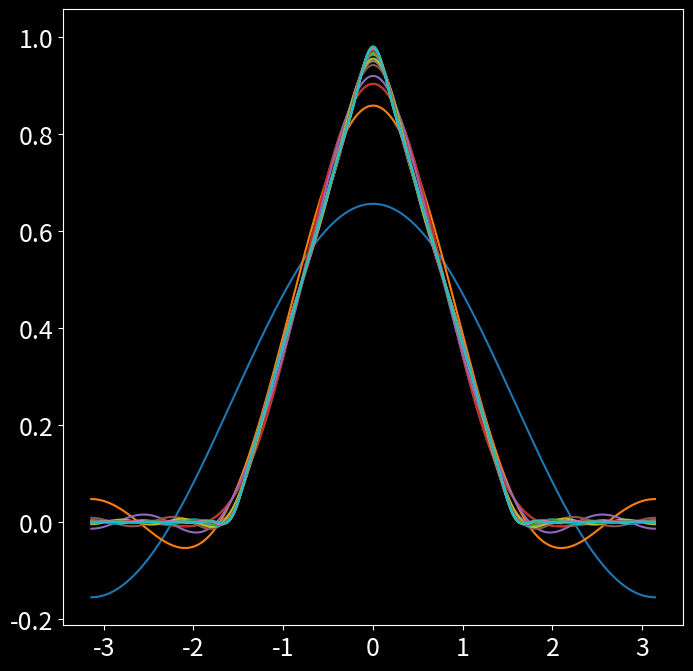
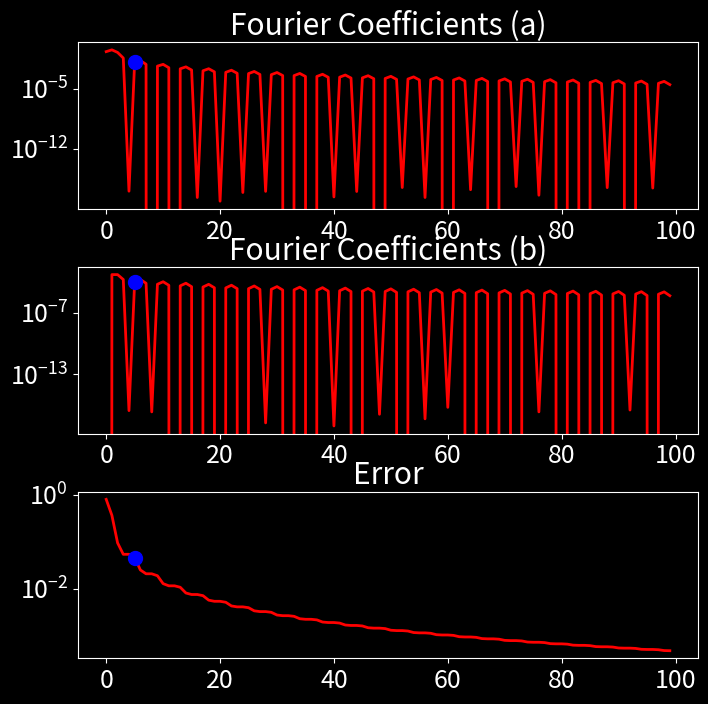

Recreate these plots in Python, in order.
import numpy as np
import matplotlib.pyplot as plt
from matplotlib.cm import get_cmap
import matplotlib.colors as mcolors

plt.rcParams['figure.figsize'] = [8,8]
plt.rcParams.update({'font.size':18})
plt.style.use('dark_background')

#Define domain
dx = 0.001
L = np.pi
x = L * np.arange(-1+dx, 1+dx, dx)
n = len(x)
nquart = int(np.floor(n/4))

#Define function
f = np.zeros_like(x)
f[nquart:2*nquart] = (4/n)*np.arange(1, nquart+1)
f[2*nquart:3*nquart] = np.ones(nquart) - (4/n)*np.arange(0, nquart)

fig, ax = plt.subplots()
ax.plot(x, f, '-', color='k', linewidth=2)

#Compute Fourier Series
name = "Accent"
cmap = get_cmap('tab10')
colors =  cmap.colors
ax.set_prop_cycle(color = colors)

A0 = np.sum(f * np.ones_like(x)) * dx   
fFS = A0/2

A = np.zeros(20)
B = np.zeros(20)
for k in range(20):
    A[k] = np.sum(f * np.cos(np.pi * (k+1)*x/L)) * dx #inner products
    B[k] = np.sum(f * np.sin(np.pi * (k+1)*x/L)) * dx 
    fFS = fFS + A[k]* np.cos(np.pi * (k+1)*x/L) + B[k]* np.sin(np.pi * (k+1)*x/L)
    ax.plot(x, fFS, '-')

plt.show()


#Plot amplitudes
fFS = (A0/2) * np.ones_like(f)
kmax = 100
A = np.zeros(kmax)
B = np.zeros(kmax)
ERR = np.zeros(kmax)

A[0] = A0/2
ERR[0] = np.linalg.norm(f-fFS)/np.linalg.norm(f)

for k in range(1, kmax):
    A[k] = np.sum(f * np.cos(np.pi*k*x/L)) * dx
    B[k] = np.sum(f * np.sin(np.pi*k*x/L)) * dx
    fFS = fFS + A[k] * np.cos(np.pi*k*x/L) + B[k] * np.sin(np.pi*k*x/L)
    ERR[k] = np.linalg.norm(f-fFS)/np.linalg.norm(f)

thresh = np.median(ERR) * np.sqrt(kmax) * (4/np.sqrt(3))
r = np.max(np.where(ERR > thresh))

fig, axs = plt.subplots(3,1)
plt.subplots_adjust(hspace=0.35)
axs[0].semilogy(np.arange(kmax), A, color='r', linewidth=2)
axs[0].semilogy(r, A[r], 'o', color='b', markersize=10)
plt.sca(axs[0])
plt.title('Fourier Coefficients (a)')

axs[1].semilogy(np.arange(kmax), B, color='r', linewidth=2)
axs[1].semilogy(r, B[r], 'o', color='b', markersize=10)
plt.sca(axs[1])
plt.title('Fourier Coefficients (b)')

axs[2].semilogy(np.arange(kmax), ERR, color='r', linewidth=2)
axs[2].semilogy(r, ERR[r], 'o', color='b', markersize=10)
plt.sca(axs[2])
plt.title('Error')


plt.show()
